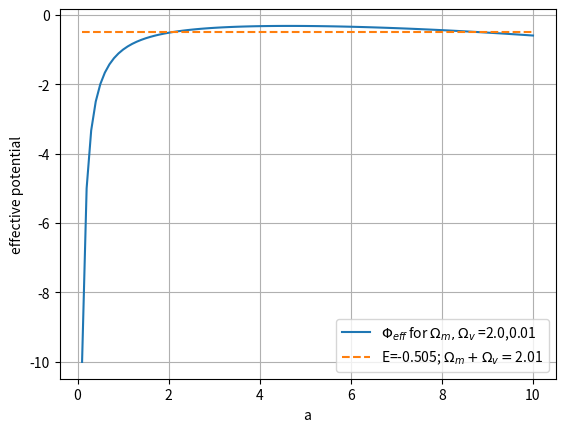

The matplotlib source for this figure:
import numpy as np
import matplotlib.pyplot as plt

def Phi_eff(a):
    return -0.5*a*a*(O_r/a**4 + O_m/a**3 + O_v)

global O_r, O_m, O_v
#actual
#O_m = 0.3089; O_v=0.6911; O_r = 1. - O_m - O_v
O_m = 2.0; O_v = 0.01; O_r = 0.0
num = 100
a = np.linspace(0.1, 10, num)
Phi = Phi_eff(a)
E = 0.5*(1.-O_m-O_r-O_v)*np.ones(num)
plt.plot(a, Phi, '-',label='$\Phi_{eff}$ for $\Omega_m,\Omega_v$ ='+str(O_m)+','+str(O_v) ) 
plt.plot(a, E, '--',label='E='+str(E[0])+'; $\Omega_m+\Omega_v=$'+str(O_m+O_v))
plt.legend()
plt.xlabel('a')
plt.ylabel('effective potential')
plt.grid()
plt.show()